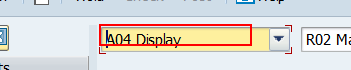
Task: Robotic Enterprise Framework
Workflow: SAP MIGO GRN

Step 1: select "Goods Receipt" in 'ComboBox  Trans./Event' in window 'Goods Receipt Purchase Order*' (saplogon.exe)

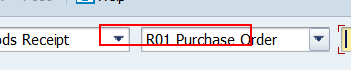
Step 2: select "Purchase Order" in 'ComboBox Reference' in window 'Goods Receipt Purchase Order*' (saplogon.exe)

Step 3: type "102" into 'SimpleContainer  SUB_FI...' in window 'Goods Receipt Purchase Order*' (saplogon.exe) (no picture)

Step 4: type "4500020666[k(enter)]" into 'TextField Item' in window 'Goods Receipt Purchase Order*' (saplogon.exe) (no picture)

Step 5: Attach Window 'GoodsRece Sap_front' on the element in window 'Goods Receipt Purchase Order * - *' (saplogon.exe) (no picture)

Step 6: get-text from 'TableControl  SAPLMIGOT...' (no picture)

Step 7 [then]: click on 'Material Group' (no picture)

Step 8: click on 'Item OK' (no picture)

Step 9 [else]: click on 'Material Group' (no picture)

Step 10: click on 'Item OK' (no picture)

Step 11: click on 'Button  Next Item' (no picture)

Step 12: click on 'Check' (no picture)

Step 13: click on 'Button  Post (Ctrl+S)' (no picture)

Step 14: Read Status Bar 'StatusPane  pane[0]' in window 'Goods Receipt Purchase Order - PAMPANA RAMESH SAI' (saplogon.exe) (no picture)

Step 15: get-text from 'sbar' in window 'Goods Receipt Purchase Order - *' (saplogon.exe) (no picture)

Step 16: Call Transaction 'saplogon.exe SAP' on the element (saplogon.exe) (no picture)

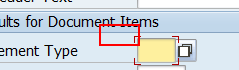
Step 17: type "411" into 'UserArea  usr' in window 'Enter Transfer Posting: Initial Screen' (saplogon.exe)

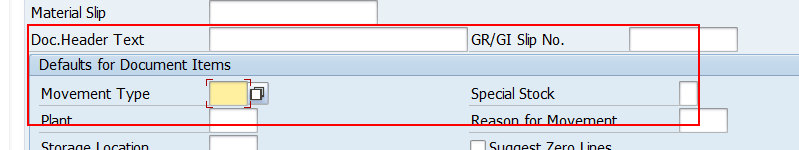
Step 18: type "K" into 'Box Defaults' in window 'Enter Transfer Posting: Initial Screen' (saplogon.exe)
